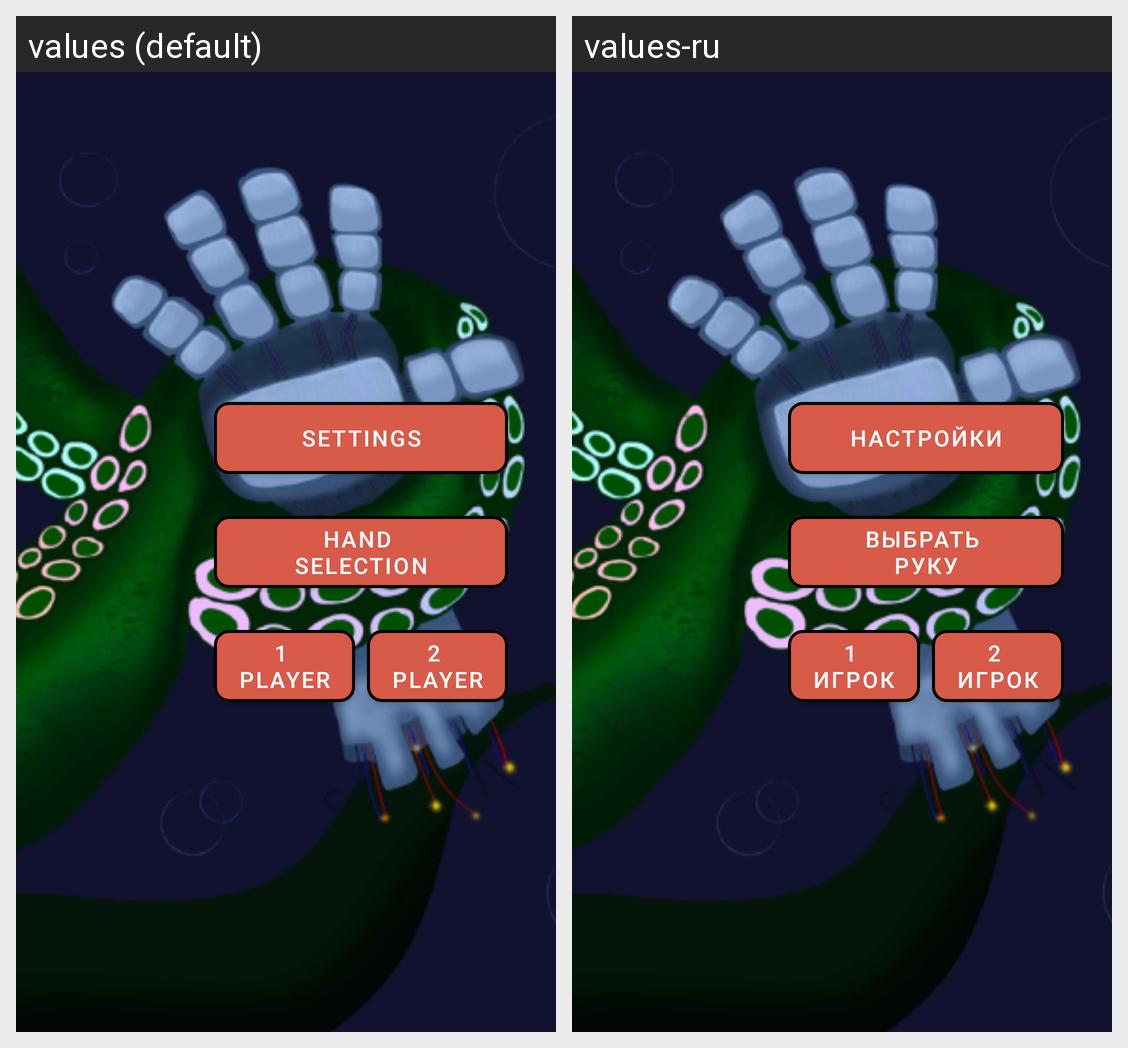

For this localized Android screen grid, give each drawn string resource with its value in every locale shown.
Android screen res/layout/activity_main.xml rendered under 2 locales, left to right: values (default), values-ru. Device: Nexus 5 (rendered at 1080×1920; each locale shown at half size, 540×960, under a caption strip naming it); theme Theme.HandsShot.
Strings drawn on this screen, with the default value and each locale's value (text and hints the layout hard-codes, and strings that could not be matched under every locale, appear in the picture but are not listed):

settings
  values: settings
  values-ru: НАСТРОЙКИ

hand_nselection
  values: Hand 
      Selection
  values-ru: ВЫБРАТЬ 
      РУКУ

_1_nplayer
  values: 1 
      Player
  values-ru: 1 
      ИГРОК

_2_nplayer
  values: 2 
      Player
  values-ru: 2 
      ИГРОК
